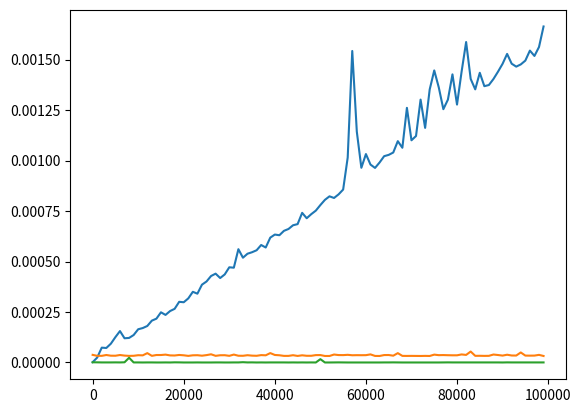

The matplotlib source for this figure:
import time
import matplotlib.pyplot as plt

#?? O(n)?
def complexidade(n):
  inicio = time.time()
  while n > 0:
    n -= 1
  fim = time.time()
  return fim-inicio

#?? O(log*n)?
def complexidade2(n):
  inicio = time.time()
  while n > 0:
    n = n/2
  fim = time.time()
  return fim-inicio




#?? O(1)?
def complexidade3(n):
  inicio = time.time()
  n = n**2
  n = n**2
  fim = time.time()
  return fim-inicio

temp_comp = []
temp_comp2 = []
temp_comp3 = []

for i in range(1, 100000, 1000):
  temp_comp.append(complexidade(i))

for i in range(1, 100000, 1000):
  temp_comp2.append(complexidade2(i))

for i in range(1, 100000, 1000):
  temp_comp3.append(complexidade3(i))

'''
print(temp_comp)
print()
print(temp_comp2)
print()
print(temp_comp3)
'''

x = range(1, 100000, 1000)

plt.plot(x, temp_comp)
plt.plot(x, temp_comp2)
plt.plot(x, temp_comp3)
plt.show()

